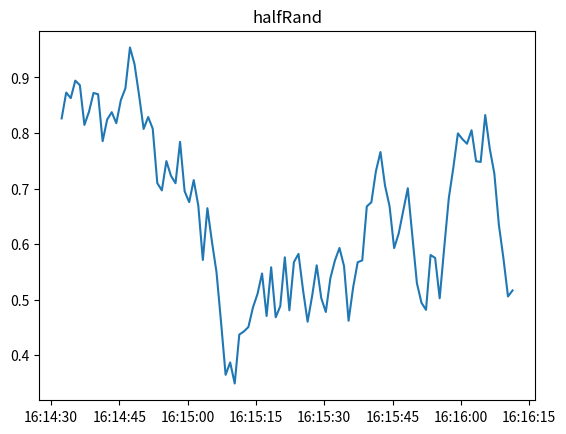

Reproduce this figure in Python.
import datetime
import numpy as np
import pandas as pd
import matplotlib.pyplot as plt

def randomNum(n):
    """
    生成 n 個半隨機亂數。

    Args:
      n: 亂數數量。

    Returns:
      一個包含 n 個半隨機亂數的列表。
    """

    # 生成第一個隨機數。
    first_number = np.random.random()

    # 生成剩下的隨機數。
    numbers = [first_number]
    for i in range(1, n):
        # 計算下一個隨機數。
        next_number = numbers[i - 1] + np.random.uniform(-0.1, 0.1)
        # 將下一個隨機數加入列表。
        numbers.append(next_number)
    return numbers

def main():
    # 生成 100 個半隨機亂數。
    numbers = randomNum(100)

    # 將數據轉換為 Pandas 資料框。
    df = pd.DataFrame({
        "序列": range(len(numbers)),
        "日期時間": [datetime.datetime.now() + datetime.timedelta(seconds=i) for i in range(len(numbers))],
        "數值": numbers
    })

    # 繪製圖表。
    plt.plot(df["日期時間"], df["數值"])
    plt.title("halfRand")
    plt.show()

    # 輸出結果。
    print(df)
    df.to_csv("randNum.csv")

if __name__ == "__main__":
    main()
